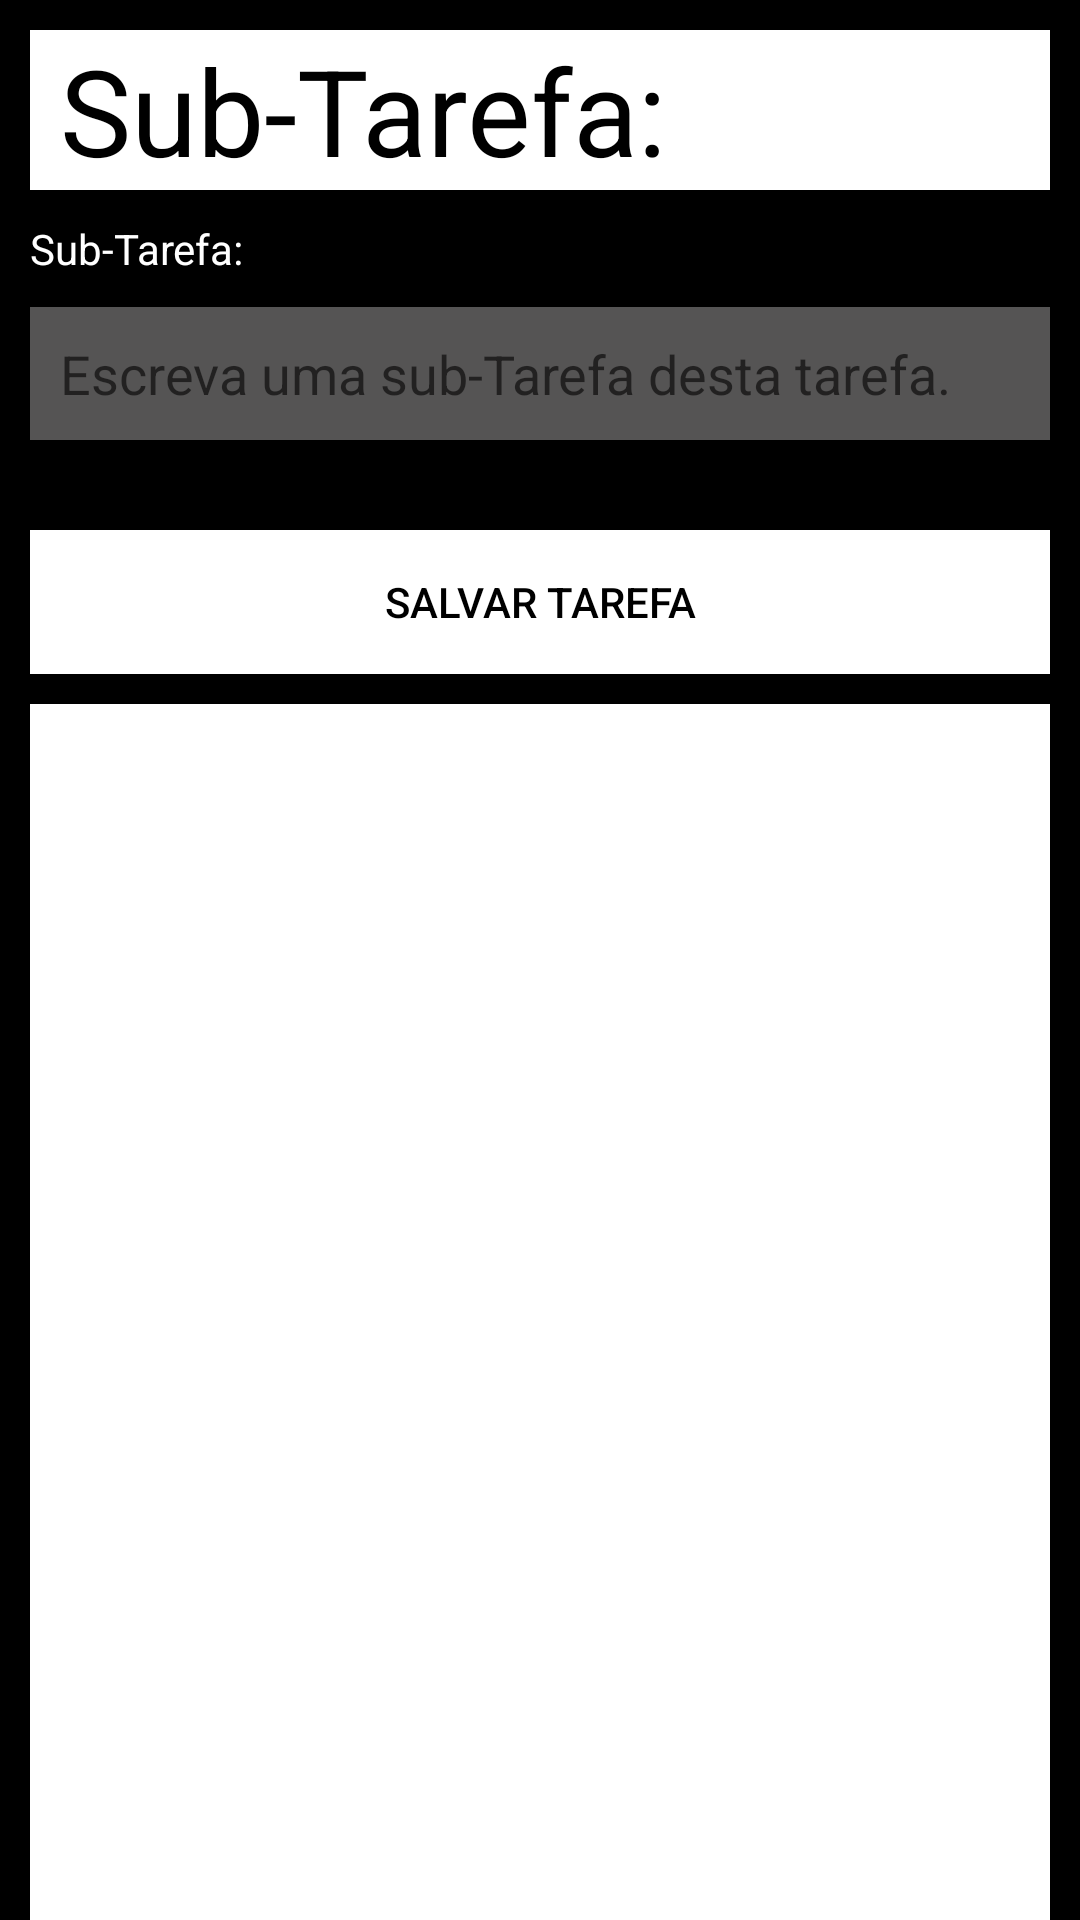

Layout XML and referenced resources for this Android screen:
<!-- AndroidManifest.xml: application theme Theme.ToDoList_App -->
<!-- res/layout/fragment_cad_sub_tarefa.xml -->
<?xml version="1.0" encoding="utf-8"?>
<androidx.constraintlayout.widget.ConstraintLayout xmlns:android="http://schemas.android.com/apk/res/android"
    xmlns:tools="http://schemas.android.com/tools"
    android:layout_width="match_parent"
    android:layout_height="match_parent"
    tools:context=".fragments.CadSubTarefaFragment">

    <LinearLayout
        android:layout_width="match_parent"
        android:layout_height="match_parent"
        android:orientation="vertical"
        android:background="@color/black"
        android:paddingTop="10dp"
        android:layout_marginHorizontal="@dimen/fab_margin"
        >



        <TextView
            android:layout_width="match_parent"
            android:layout_height="wrap_content"
            android:paddingLeft="10dp"
            android:text="@string/textViewTitle"
            android:textColor="@color/black"
            android:textSize="40dp"
            android:background="#FFFFFF"
            android:layout_marginHorizontal="10dp"


            />



        <TextView
            android:layout_width="match_parent"
            android:layout_height="wrap_content"
            android:paddingLeft="10dp"
            android:text="@string/textViewTitle"
            android:textColor="#FFFFFF"
            android:paddingTop="10dp"
            android:paddingBottom="10dp"
            />


        <EditText
            android:layout_width="match_parent"
            android:layout_height="wrap_content"
            android:paddingLeft="10dp"
            android:paddingTop="10dp"
            android:paddingBottom="10dp"
            android:hint="@string/textEdTitle"
            android:background="#555454"
            android:textColor="@color/white"
            android:layout_marginHorizontal="10dp"

            />
        <LinearLayout
            android:layout_width="match_parent"
            android:layout_height="wrap_content"
            android:paddingTop="30dp"
            android:background="@color/black"
            >

        </LinearLayout>

        <Button
            android:layout_width="match_parent"
            android:layout_height="wrap_content"
            android:text="@string/salvar"
            android:layout_marginHorizontal="10dp"
            android:textColor="@color/black"
            android:background="@color/white"
            />

        <ImageView
            android:paddingTop="10dp"
            android:layout_width="match_parent"
            android:layout_height="500dp"
            android:background="@color/white"
            android:layout_marginHorizontal="10dp"
            android:layout_marginVertical="10dp"
            />




    </LinearLayout>
</androidx.constraintlayout.widget.ConstraintLayout>
<!-- resources referenced by this layout -->
<resources>
  <color name="black">#FF000000</color>
  <color name="white">#FFFFFFFF</color>
  <string name="salvar">Salvar tarefa</string>
  
      //strings do fragment: adapter_tarefa
  <string name="textEdTitle">Escreva uma sub-Tarefa desta tarefa.</string>
  <string name="textViewTitle">Sub-Tarefa:</string>
  <style name="Theme.ToDoList_App" parent="Theme.MaterialComponents.DayNight.DarkActionBar">
          
          <item name="colorPrimary">#4C618F</item>
          <item name="colorPrimaryVariant">#4C618F</item>
          <item name="colorOnPrimary">@color/white</item>
          
          <item name="colorSecondary">@color/teal_200</item>
          <item name="colorSecondaryVariant">@color/teal_700</item>
          <item name="colorOnSecondary">@color/black</item>
          
          <item name="android:statusBarColor" tools:targetApi="l">?attr/colorPrimaryVariant</item>
          
      </style>
  <color name="teal_200">#FF03DAC5</color>
  <color name="teal_700">#FF018786</color>
</resources>
